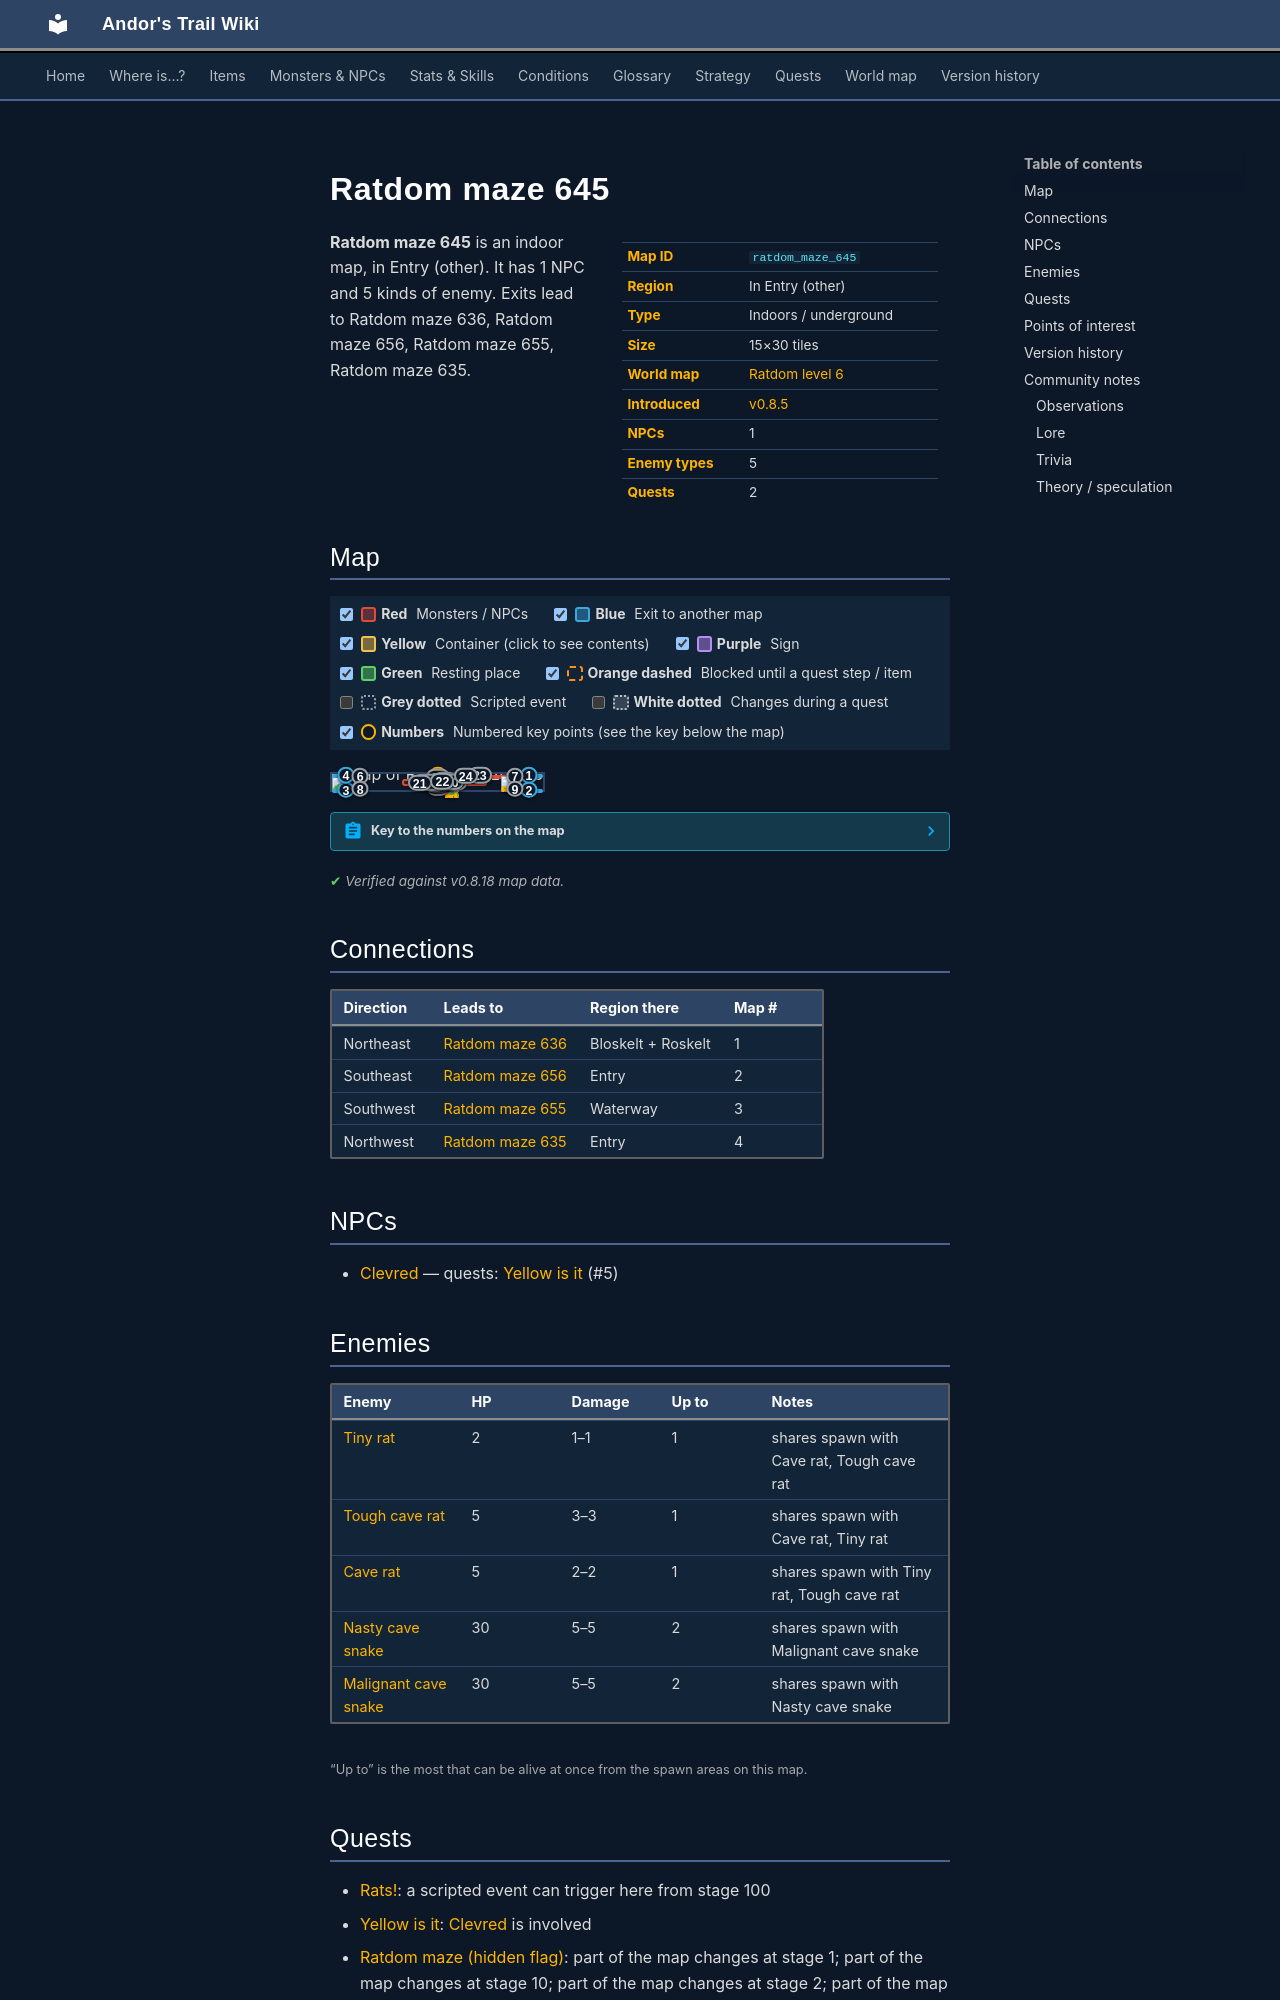

repository: asdfghjkl628/Andor-s-Trail-Wikiiii · page: maps/ratdom_maze_645/index.html · generator: mkdocs

---
description: "Ratdom maze 645 is an indoor location in Andor's Trail, in Entry (other). NPCs: Clevred. Enemies: Tiny rat, Tough cave rat, Cave rat, Nasty cave snake, Malignant cave snake. Exits to Ratdom maze 636, Ratdom maze 656, Ratdom maze 655, Ratdom maze 635."
---

# Ratdom maze 645

<div class="infobox" markdown>

| | |
|---|---|
| **Map ID** | `ratdom_maze_645` |
| **Region** | In Entry (other) |
| **Type** | Indoors / underground |
| **Size** | 15×30 tiles |
| **World map** | [Ratdom level 6](index.md) |
| **Introduced** | [v0.8.5](../versions/0.8.5.md) |
| **NPCs** | 1 |
| **Enemy types** | 5 |
| **Quests** | 2 |

</div>

**Ratdom maze 645** is an indoor map, in Entry (other). It has 1 NPC and 5 kinds of enemy. Exits lead to Ratdom maze 636, Ratdom maze 656, Ratdom maze 655, Ratdom maze 635.
